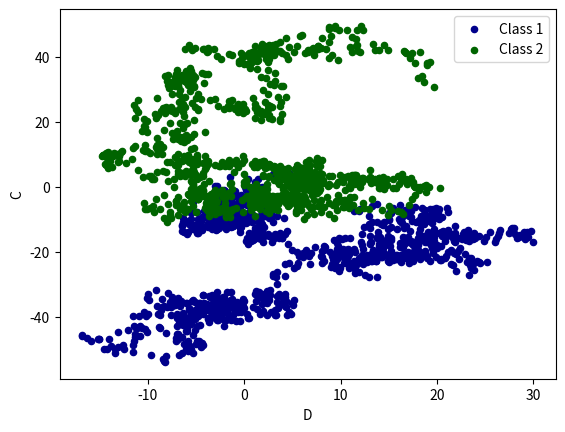

Source code (Python):
import pandas as pd
import numpy as np
import matplotlib.pyplot as plt

#plot data

#Series
data = pd.Series(np.random.randn(1000),index=np.arange(1000))
data = data.cumsum()
#DataFrame
data = pd.DataFrame(np.random.randn(1000,4),index=np.arange(1000),columns=list('ABCD'))
data = data.cumsum()
#print(data.head())
#data.plot()#color width line
#plt.show()


#plot method:
#'bar','hist','box','kde','area','scatter',hexbin','pie'


#scatter

ax = data.plot.scatter(x='A',y='B',color='DarkBlue',label='Class 1')
data.plot.scatter(x='D',y='C',color='DarkGreen',label='Class 2',ax=ax)
plt.show()

